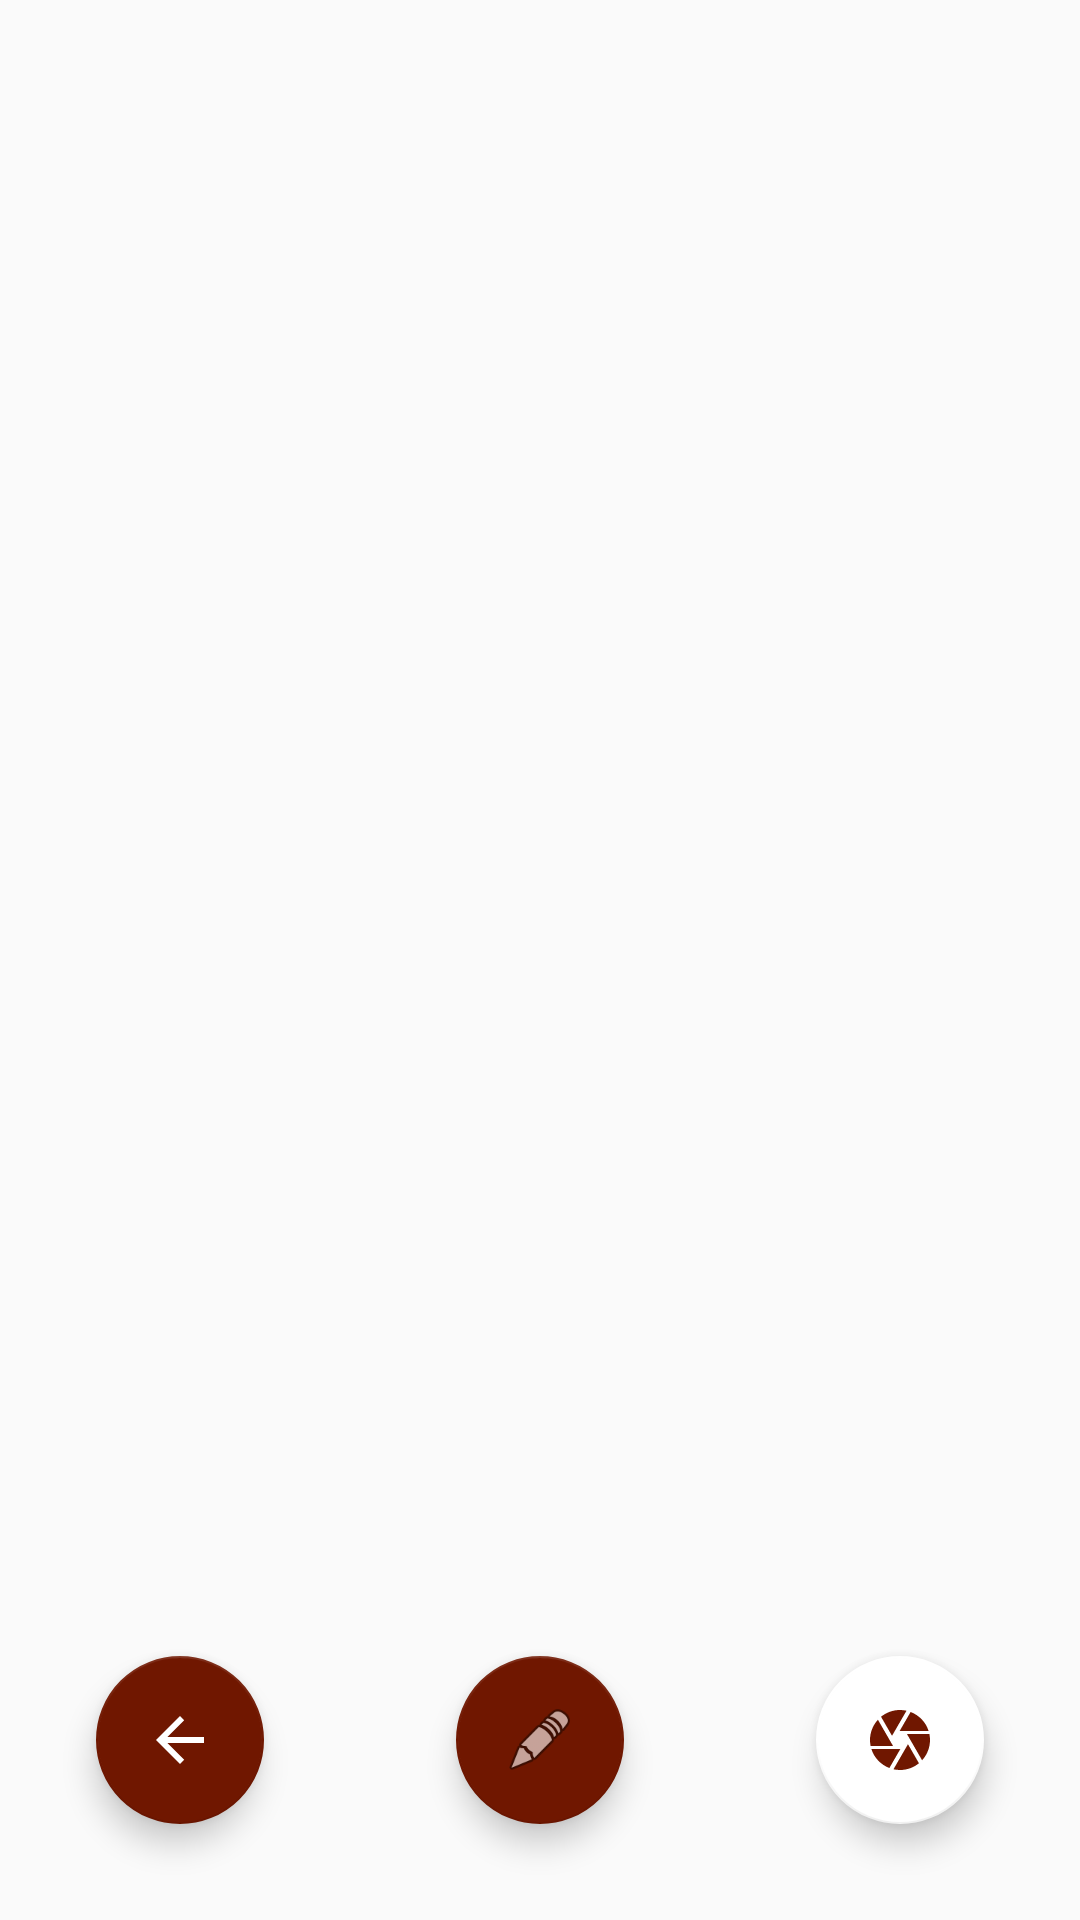

Write the Android layout XML for this screen, with the resource values it uses.
<!-- AndroidManifest.xml: application theme AppTheme -->
<!-- res/layout/fragment_home.xml -->
<?xml version="1.0" encoding="utf-8"?>
<androidx.constraintlayout.widget.ConstraintLayout xmlns:android="http://schemas.android.com/apk/res/android"
    xmlns:app="http://schemas.android.com/apk/res-auto"
    xmlns:tools="http://schemas.android.com/tools"
    android:layout_width="match_parent"
    android:layout_height="match_parent"
    tools:context=".ui.home.HomeFragment">

    <com.google.android.material.floatingactionbutton.FloatingActionButton
        android:id="@+id/floatingRecovery"
        android:layout_width="wrap_content"
        android:layout_height="wrap_content"
        android:layout_marginBottom="32dp"
        android:clickable="true"
        app:backgroundTint="#701700"
        app:layout_constraintBottom_toBottomOf="parent"
        app:layout_constraintEnd_toStartOf="@+id/floatingActionButton"
        app:layout_constraintStart_toEndOf="@+id/floatingLogout"
        app:srcCompat="@android:drawable/ic_menu_edit" />

    <com.google.android.material.floatingactionbutton.FloatingActionButton
        android:id="@+id/floatingActionButton"
        android:layout_width="wrap_content"
        android:layout_height="wrap_content"
        android:layout_marginEnd="32dp"
        android:layout_marginBottom="32dp"
        android:clickable="true"
        android:src="@drawable/ic_camera_black_24dp"
        app:backgroundTint="#FFFFFF"
        app:layout_constraintBottom_toBottomOf="parent"
        app:layout_constraintEnd_toEndOf="parent" />

    <ListView
        android:id="@+id/listViewFotos_home"
        android:layout_width="409dp"
        android:layout_height="577dp"
        android:layout_marginStart="1dp"
        android:layout_marginEnd="1dp"
        app:layout_constraintBottom_toBottomOf="parent"
        app:layout_constraintEnd_toEndOf="parent"
        app:layout_constraintHorizontal_bias="0.0"
        app:layout_constraintStart_toStartOf="parent"
        app:layout_constraintTop_toTopOf="parent"
        app:layout_constraintVertical_bias="0.428" />

    <com.google.android.material.floatingactionbutton.FloatingActionButton
        android:id="@+id/floatingLogout"
        android:layout_width="wrap_content"
        android:layout_height="wrap_content"
        android:layout_marginStart="32dp"
        android:layout_marginBottom="32dp"
        android:background="#701700"
        android:clickable="true"
        android:src="@drawable/abc_vector_test"
        app:backgroundTint="#701700"
        app:layout_constraintBottom_toBottomOf="parent"
        app:layout_constraintStart_toStartOf="parent" />

</androidx.constraintlayout.widget.ConstraintLayout>
<!-- resources referenced by this layout -->
<resources>
  <!-- drawable ic_camera_black_24dp (drawable) -->
  <vector android:height="24dp" android:tint="#701700"
      android:viewportHeight="24.0" android:viewportWidth="24.0"
      android:width="24dp" xmlns:android="http://schemas.android.com/apk/res/android">
      <path android:fillColor="#FF000000" android:pathData="M9.4,10.5l4.77,-8.26C13.47,2.09 12.75,2 12,2c-2.4,0 -4.6,0.85 -6.32,2.25l3.66,6.35 0.06,-0.1zM21.54,9c-0.92,-2.92 -3.15,-5.26 -6,-6.34L11.88,9h9.66zM21.8,10h-7.49l0.29,0.5 4.76,8.25C21,16.97 22,14.61 22,12c0,-0.69 -0.07,-1.35 -0.2,-2zM8.54,12l-3.9,-6.75C3.01,7.03 2,9.39 2,12c0,0.69 0.07,1.35 0.2,2h7.49l-1.15,-2zM2.46,15c0.92,2.92 3.15,5.26 6,6.34L12.12,15L2.46,15zM13.73,15l-3.9,6.76c0.7,0.15 1.42,0.24 2.17,0.24 2.4,0 4.6,-0.85 6.32,-2.25l-3.66,-6.35 -0.93,1.6z"/>
  </vector>
  <style name="AppTheme" parent="Theme.AppCompat.Light.DarkActionBar">
          
          <item name="colorPrimary">@color/colorPrimary</item>
          <item name="colorPrimaryDark">#370B00</item>
          <item name="colorAccent">@color/colorAccent</item>
      </style>
  <color name="colorPrimary">#701700</color>
  <color name="colorAccent">#03DAC5</color>
</resources>
